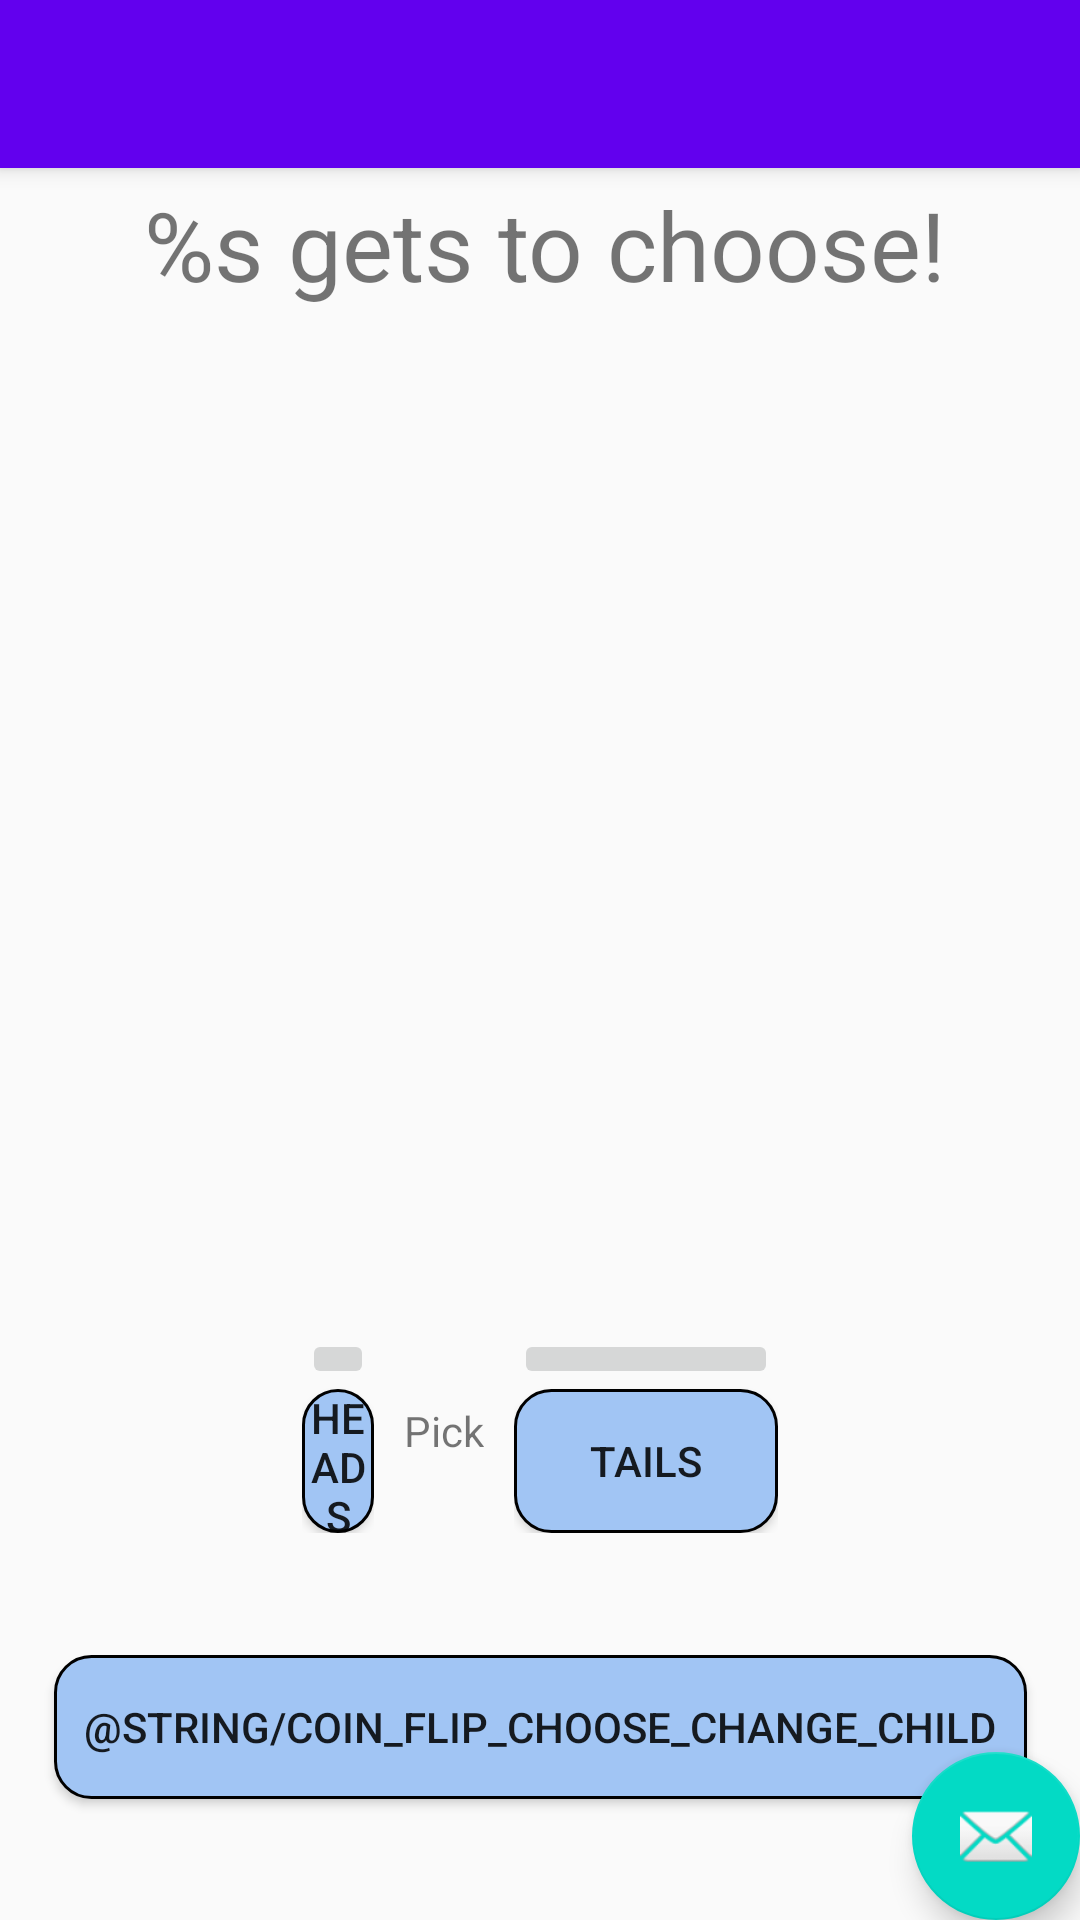

Layout XML and referenced resources for this Android screen:
<!-- AndroidManifest.xml: activity theme AppTheme.NoActionBar -->
<!-- res/layout/activity_choose_child_coin_flip.xml -->
<?xml version="1.0" encoding="utf-8"?>
<androidx.coordinatorlayout.widget.CoordinatorLayout xmlns:android="http://schemas.android.com/apk/res/android"
    xmlns:app="http://schemas.android.com/apk/res-auto"
    xmlns:tools="http://schemas.android.com/tools"
    android:layout_width="match_parent"
    android:layout_height="match_parent"
    tools:context=".CoinFlipActivities.ChooseChildCoinFlipActivity">

    <com.google.android.material.appbar.AppBarLayout
        android:layout_width="match_parent"
        android:layout_height="wrap_content"
        android:theme="@style/AppTheme.AppBarOverlay">

        <androidx.appcompat.widget.Toolbar
            android:id="@+id/toolbar"
            android:layout_width="match_parent"
            android:layout_height="?attr/actionBarSize"
            android:background="?attr/colorPrimary"
            app:popupTheme="@style/AppTheme.PopupOverlay" />

    </com.google.android.material.appbar.AppBarLayout>

    <include layout="@layout/content_choose_child_coin_flip" />

    <com.google.android.material.floatingactionbutton.FloatingActionButton
        android:id="@+id/fab"
        android:layout_width="wrap_content"
        android:layout_height="wrap_content"
        android:layout_gravity="bottom|end"
        android:layout_margin="@dimen/fab_margin"
        app:srcCompat="@android:drawable/ic_dialog_email" />

</androidx.coordinatorlayout.widget.CoordinatorLayout>
<!-- res/layout/content_choose_child_coin_flip.xml (included above) -->
<?xml version="1.0" encoding="utf-8"?>
<androidx.constraintlayout.widget.ConstraintLayout xmlns:android="http://schemas.android.com/apk/res/android"
    xmlns:app="http://schemas.android.com/apk/res-auto"
    android:layout_width="match_parent"
    android:layout_height="match_parent"
    app:layout_behavior="@string/appbar_scrolling_view_behavior">


    <TextView
        android:id="@+id/coin_flip_choose_oracle"
        android:layout_width="wrap_content"
        android:layout_height="wrap_content"
        android:layout_marginStart="10dp"
        android:layout_marginTop="4dp"
        android:text="@string/coin_flip_choose_oracle"
        android:textSize="32sp"
        app:layout_constraintEnd_toEndOf="parent"
        app:layout_constraintHorizontal_bias="0.462"
        app:layout_constraintStart_toStartOf="parent"
        app:layout_constraintTop_toTopOf="parent" />

    <LinearLayout
        android:id="@+id/coin_flip_choose_child_linear"
        android:layout_width="wrap_content"
        android:layout_height="wrap_content"
        android:gravity="center|center_vertical"
        android:orientation="vertical"
        app:layout_constraintBottom_toTopOf="@+id/linearLayout3"
        app:layout_constraintEnd_toEndOf="parent"
        app:layout_constraintStart_toStartOf="parent"
        app:layout_constraintTop_toBottomOf="@+id/coin_flip_choose_oracle">

        <ImageView
            android:id="@+id/coin_flip_choose_avatar"
            android:layout_width="100dp"
            android:layout_height="100dp"
            android:contentDescription="@string/avatar_content"
            app:srcCompat="@drawable/default_avator" />

        <TextView
            android:id="@+id/coin_flip_choose_child_name"
            android:layout_width="wrap_content"
            android:layout_height="0dp"
            android:layout_weight="1"
            android:gravity="center|center_vertical"
            android:textSize="32sp" />
    </LinearLayout>

    <LinearLayout
        android:id="@+id/linearLayout3"
        android:layout_width="wrap_content"
        android:layout_height="wrap_content"
        android:orientation="horizontal"
        app:layout_constraintBottom_toBottomOf="parent"
        app:layout_constraintEnd_toEndOf="parent"
        app:layout_constraintStart_toStartOf="parent"
        app:layout_constraintTop_toTopOf="parent"
        app:layout_constraintVertical_bias="0.75">

        <LinearLayout
            android:layout_width="match_parent"
            android:layout_height="match_parent"
            android:layout_weight="1"
            android:orientation="vertical">

            <ImageButton
                android:id="@+id/coin_flip_choose_heads_image"
                android:layout_width="wrap_content"
                android:layout_height="wrap_content"
                android:contentDescription="@string/heads_coin_desc"
                app:srcCompat="@drawable/c_coin_heads" />

            <Button
                android:id="@+id/coin_flip_choose_heads_text_button"
                android:layout_width="match_parent"
                android:layout_height="wrap_content"
                android:background="@drawable/text_bg"
                android:text="@string/coin_flip_heads"  />

        </LinearLayout>

        <LinearLayout
            android:layout_width="match_parent"
            android:layout_height="match_parent"
            android:layout_weight="1"
            android:orientation="vertical">

            <TextView
                android:id="@+id/coin_flip_choose_pick_text"
                android:layout_width="match_parent"
                android:layout_height="match_parent"
                android:gravity="center"
                android:padding="10dp"
                android:text="@string/coin_flip_choose_pick" />

        </LinearLayout>

        <LinearLayout
            android:layout_width="match_parent"
            android:layout_height="match_parent"
            android:layout_weight="1"
            android:orientation="vertical">

            <ImageButton
                android:id="@+id/coin_flip_choose_tails_image"
                android:layout_width="match_parent"
                android:layout_height="wrap_content"
                android:contentDescription="@string/tails_coin_desc"
                app:srcCompat="@drawable/c_coin_tails" />

            <Button
                android:id="@+id/coin_flip_choose_tails_text_button"
                android:layout_width="match_parent"
                android:layout_height="wrap_content"
                android:background="@drawable/text_bg"
                android:text="@string/coin_flip_tails"  />

        </LinearLayout>
    </LinearLayout>

    <Button
        android:id="@+id/coin_flip_choose_change_child"
        android:layout_width="wrap_content"
        android:layout_height="wrap_content"
        android:background="@drawable/text_bg"
        android:paddingLeft="10sp"
        android:paddingRight="10sp"
        android:text="@string/coin_flip_choose_change_child"
        app:layout_constraintBottom_toBottomOf="parent"
        app:layout_constraintEnd_toEndOf="parent"
        app:layout_constraintStart_toStartOf="parent"
        app:layout_constraintTop_toBottomOf="@+id/linearLayout3" />

</androidx.constraintlayout.widget.ConstraintLayout>
<!-- resources referenced by this layout -->
<resources>
  <!-- drawable c_coin_heads: png bitmap (drawable, 1587 bytes) -->
  <!-- drawable c_coin_tails: png bitmap (drawable, 1607 bytes) -->
  <!-- drawable default_avator (drawable) -->
  <vector android:height="24dp" android:tint="#9B9EDC"
      android:viewportHeight="24" android:viewportWidth="24"
      android:width="24dp" xmlns:android="http://schemas.android.com/apk/res/android">
      <path android:fillColor="@android:color/white" android:pathData="M14.5,10.5m-1.25,0a1.25,1.25 0,1 1,2.5 0a1.25,1.25 0,1 1,-2.5 0"/>
      <path android:fillColor="@android:color/white" android:pathData="M9.5,10.5m-1.25,0a1.25,1.25 0,1 1,2.5 0a1.25,1.25 0,1 1,-2.5 0"/>
      <path android:fillColor="@android:color/white" android:pathData="M22.94,12.66c0.04,-0.21 0.06,-0.43 0.06,-0.66s-0.02,-0.45 -0.06,-0.66c-0.25,-1.51 -1.36,-2.74 -2.81,-3.17 -0.53,-1.12 -1.28,-2.1 -2.19,-2.91C16.36,3.85 14.28,3 12,3s-4.36,0.85 -5.94,2.26c-0.92,0.81 -1.67,1.8 -2.19,2.91 -1.45,0.43 -2.56,1.65 -2.81,3.17 -0.04,0.21 -0.06,0.43 -0.06,0.66s0.02,0.45 0.06,0.66c0.25,1.51 1.36,2.74 2.81,3.17 0.52,1.11 1.27,2.09 2.17,2.89C7.62,20.14 9.71,21 12,21s4.38,-0.86 5.97,-2.28c0.9,-0.8 1.65,-1.79 2.17,-2.89 1.44,-0.43 2.55,-1.65 2.8,-3.17zM19,14c-0.1,0 -0.19,-0.02 -0.29,-0.03 -0.2,0.67 -0.49,1.29 -0.86,1.86C16.6,17.74 14.45,19 12,19s-4.6,-1.26 -5.85,-3.17c-0.37,-0.57 -0.66,-1.19 -0.86,-1.86 -0.1,0.01 -0.19,0.03 -0.29,0.03 -1.1,0 -2,-0.9 -2,-2s0.9,-2 2,-2c0.1,0 0.19,0.02 0.29,0.03 0.2,-0.67 0.49,-1.29 0.86,-1.86C7.4,6.26 9.55,5 12,5s4.6,1.26 5.85,3.17c0.37,0.57 0.66,1.19 0.86,1.86 0.1,-0.01 0.19,-0.03 0.29,-0.03 1.1,0 2,0.9 2,2s-0.9,2 -2,2zM7.5,14c0.76,1.77 2.49,3 4.5,3s3.74,-1.23 4.5,-3h-9z"/>
  </vector>
  <!-- drawable text_bg (drawable) -->
  <?xml version="1.0" encoding="utf-8"?>
  <shape xmlns:android="http://schemas.android.com/apk/res/android"
      android:shape="rectangle">
      <stroke
          android:width="1dp"
          android:color="#000000" />
  
      <solid
          android:color="#A1C5F4" />
  
      <corners
          android:bottomLeftRadius="12dp"
          android:bottomRightRadius="12dp"
          android:topLeftRadius="12dp"
          android:topRightRadius="12dp" />
  </shape>
  <string name="avatar_content">Avatar</string>
  <string name="coin_flip_choose_oracle">%s gets to choose!</string>
  <string name="coin_flip_choose_pick">Pick</string>
  <string name="coin_flip_heads">Heads</string>
  <string name="coin_flip_tails">Tails</string>
  <string name="heads_coin_desc">Heads</string>
  <string name="tails_coin_desc">Tails</string>
  <style name="AppTheme.AppBarOverlay" parent="ThemeOverlay.AppCompat.Dark.ActionBar" />
  <style name="AppTheme.PopupOverlay" parent="ThemeOverlay.AppCompat.Light" />
  <style name="AppTheme.NoActionBar">
          <item name="windowActionBar">false</item>
          <item name="windowNoTitle">true</item>
      </style>
</resources>
